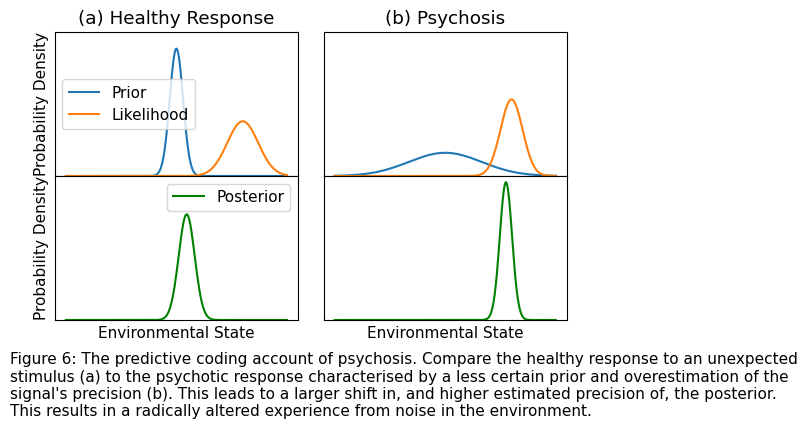

Here is the Python script that generated this plot:
import numpy as np
import matplotlib.pyplot as plt
import matplotlib.patches as patches
import matplotlib.lines as lines
import matplotlib.image as mpimg
plt.rcParams["font.family"] = 'Times New Roman'
plt.rcParams["font.size"] = 11

class Line:
    '''
    Encapsulates a linear function
    and its inverse
    '''
    def __init__(self,m,c):
        self.m = m
        self.c = c
    def __call__(self,x):
        return self.m*x+self.c
    def inverse(self):
        return Line(1/self.m, -self.c/self.m)




class RetinalReceptiveField:
    gauss = staticmethod(
        lambda r2,a,b:a*np.exp(-b*(r2))
        )
    def __init__(self,xy = (30,30),sigma = 10):
        field = np.empty((100,100))
        self.xy = xy
        self.sigma = sigma
        for (x,y),_ in np.ndenumerate(field):
            field[x][y] = self.field_fn(x,y)
        self.field = field
    def field_fn(self,x,y):
        _x = x - self.xy[0]
        _y = y - self.xy[1]
        r2 = (_x**2+_y**2) / ((self.sigma)**2)
        return (10/3)*(self.gauss(r2,1,4)-self.gauss(r2,0.7,1))
    
    
    def apply_to_axis(self, axis):

        axis.imshow(self.field,
                    cmap = "gray",
                    interpolation = "bicubic")
        axis.set_yticks([])
        axis.set_xticks([])
        return axis

class Grating:
    sine = staticmethod(
        lambda x,y,a,theta:a*np.sin((np.cos(theta)*x + np.sin(theta)*y)/a)
        )
    def __init__(self,a = 10,theta = 1):
        field = np.empty((100,100))
        for (x,y),_ in np.ndenumerate(field):
            field[x][y] = self.sine(x,y,a,theta)
        self.field = field
    def apply_to_axis(self, axis):

        axis.imshow(self.field,
                    cmap = "gray",
                    interpolation = "bicubic")
        axis.set_yticks([])
        axis.set_xticks([])
        return axis


class HubelWeiselFigure:
    caption = ("Figure 1: A bipolar retinal cell's receptive field. "
               "On-centre lumiance or off-centre darkness increases "
               "neuron firing; on-centre\n darkness or off-centre luminance "
               "decreases it. Mathematically, this is equivalent to "
               "convolving the receptive field (a)\nwith the stimulus (b) "
               "and responding to the average brightness of the output (c).")
    def __init__(self):
        field = RetinalReceptiveField()
        grat = Grating()
        self.fig = plt.figure(figsize = [8,4])
        field_ax = self.fig.add_axes((0.01,0.3,0.3,0.6))
        field_ax.set_title("(a) Bipolar cell receptive field")
        field.apply_to_axis(field_ax)
        stim_ax  = self.fig.add_axes((0.02+0.3,0.3,0.3,0.6))
        stim_ax.set_title("(b) Visual stimulus")
        grat.apply_to_axis(stim_ax)
        conv_ax  = self.fig.add_axes((0.03+0.6,0.3,0.3,0.6))
        conv_ax.set_title("(c) Convolved stimulus")
        conv_ax.imshow(field.field*grat.field,
                       cmap = 'gray',
                       interpolation = 'bicubic')
        conv_ax.set_yticks([])
        conv_ax.set_xticks([])
        self.fig.text(0.01, 0.1, self.caption,
                      horizontalalignment = 'left')
    def show(self):
        self.fig.show()
        

class TopDownIllusionFigure:
    caption = (
        "Figure 3: many optical illusions are thought to be caused\n"
        "by top-down signalling in the visual system. In the Ponzo\n"
        "illusion, two horizontal lines of equal length are perceived\n"
        "to be of different lengths because the other lines in the\n"
        "figure mimic a perspective situation with which we are familiar.\n"
        "Past knowledge is influencing the perception of simple elements\n"
        "of the image."
        )

    def __init__(self):
        self.fig = plt.figure()
        self.ax1 = self.fig.add_axes((0.1,0.3,0.38,0.65))
        self.ax2 = self.fig.add_axes((0.52,0.3,0.38,0.65))
        for axis in (self.ax1, self.ax2):
            axis.set_xticks([])
            axis.set_yticks([])
            axis.set_xlim(0,10)
            axis.set_ylim(0,10)
            rect1 = patches.Rectangle((3.75,1.5),2.5,0.25,
                               color = "blue")
            rect2 = patches.Rectangle((3.75,7),2.5,0.25,
                               color = "blue")
            axis.add_patch(rect1)
            axis.add_patch(rect2)
        for line in self.generate_railroad_lines(3.7):
            self.ax1.add_line(line)
            
        dotted_line1 = lines.Line2D((3.75,3.75),(0,10),
                                    color = 'orange',
                                    linestyle = ":")
        dotted_line2 = lines.Line2D((6.25,6.25),(0,10),
                                    color = 'orange',
                                    linestyle = ":")
        self.ax2.add_line(dotted_line1)
        self.ax2.add_line(dotted_line2)
            
        self.fig.text(0.1, 0.01, self.caption,
                      horizontalalignment = 'left')
    def show(self):
        self.fig.show()
    def generate_railroad_lines(self,slope): #() -> [lines.Line2D]
        line1 = Line(10/slope,-5/slope)
        line2 = Line(-10/slope,9.5*10/slope)
        xs1 = (0.5, 4.2)
        xs2 = (9.5,5.8)
        rail1 = lines.Line2D(xs1,tuple(map(line1,xs1)),
                             color = 'black')
        rail2 = lines.Line2D(xs2,tuple(map(line2,xs2)),
                             color = 'black')
        lst = [rail1,rail2]
        for y in range(2,10,2):
            lst.append(lines.Line2D(
                (line1.inverse()(y),line2.inverse()(y)),(y,y),
                color = 'blue')
            )
        return lst
                             



class BayesPlot:
    xs = np.linspace(-5, 5, 200)
    @staticmethod
    def format_axis(axis, legend=True):
        axis.set_xticks([])
        axis.set_yticks([])
        axis.set_ylim((0,1.5))
        if legend: axis.legend()
        return axis
    def format_axis_prior(self, axis, prior, likelihood, legend = True):
        prior_line, = axis.plot(self.xs, prior.predict(self.xs))
        prior_line.set_label("Prior")
        likelihood_line, = axis.plot(self.xs,likelihood.predict(self.xs))
        likelihood_line.set_label("Likelihood")
        self.format_axis(axis, legend)
        return axis
    def format_axis_post(self,axis,posterior, legend = True):
        post_line, = axis.plot(self.xs,posterior.predict(self.xs),
                               color = 'green')
        post_line.set_label("Posterior")
        self.format_axis(axis, legend)
        return axis

class GaussianDistribution:
    def __init__(self, mu, sig):
        self.mu = mu
        self.sig = sig
    def predict(self, X):
        return self.gaussian(X,self.mu,self.sig)
    @staticmethod
    def gaussian(x, mu, sig):
        coeff = 1/(sig * np.sqrt(2*np.pi))
        return coeff * np.exp(-(x-mu)*(x-mu) / (2 * sig * sig))


class PosteriorGaussianDistribution(GaussianDistribution):
    def __init__(self,prior,likelihood):
        p = prior
        l = likelihood
        self.sig = np.sqrt(p.sig**2*l.sig**2)/(p.sig**2 + l.sig**2)
        self.mu = (p.sig**(-2)*p.mu + l.sig**(-2)*l.mu)/(p.sig**(-2)+l.sig**(-2))
        

        

def test():
    xs = np.linspace(-5, 5, 200)
    dist = GaussianDistribution(0,0.5)
    plt.plot(xs,dist.predict(xs))
    plt.show()
        

class PredictiveCodingPlot(BayesPlot):
    labels = ("(a)","(b)","(c)","(d)")
    caption = ("Figure 4: The bayesian formaulation of predictive coding.(a) A\n"
               "prior belief measures the probability of various environmental\n"
               "states based on prior knowlege. (b) When new information is received,\n"
               "the likelihood of seeing it for each environmental state comprises\n"
               "a likelihood function. (c) Together these can produce a new prediction\n"
               "of the probabilities of external states, a posterior distribution.\n"
               "(d) How much this differs from the prior is the prediction error.\n"
               "\n"
               )
    def __init__(self, prior_mu = 0, prior_sig = 1,
                 likeli_mu = 3, likeli_sig = 1.4):
        prior      = GaussianDistribution(prior_mu, prior_sig)
        likelihood = GaussianDistribution(likeli_mu, likeli_sig)
        posterior  = PosteriorGaussianDistribution(prior,likelihood)
        self.fig = plt.figure()
        self.axes = [
            self.fig.add_axes((0.1,0.3+3*0.7/4,0.83,0.16)),
            self.fig.add_axes((0.1,0.3+2*0.7/4,0.83,0.16)),
            self.fig.add_axes((0.1,0.3 + 0.7/4,0.83,0.16)),
            self.fig.add_axes((0.1,0.3,0.83,0.16))
            ]
        self.fig.text(0.55, 0.27, 'Environmental State', ha='center', va='center')
        self.fig.text(0.03, 0.6, 'Probability Density', ha='center', va='center',
                 rotation='vertical')
        self.fig.text(0.03, 0.01, self.caption, ha = 'left')
        for idx,axis in enumerate(self.axes):

            self.format_axis(axis, legend = False)
            prior_line, = axis.plot(self.xs, prior.predict(self.xs))
            if idx in (0,): prior_line.set_label("Prior")
            if idx in (1,2):
                likelihood_line, = axis.plot(self.xs,likelihood.predict(self.xs))
                if idx==1: likelihood_line.set_label("Likelihood")
            if idx>1:
                post_line, = axis.plot(self.xs,posterior.predict(self.xs),
                                       color = 'green')
                if idx==2: post_line.set_label("Posterior")
            if idx==3:
                axis.axvline(prior.mu,
                             linestyle = ':',
                             color = prior_line.get_color())
                axis.axvline(posterior.mu,
                             linestyle = ':',
                             color = post_line.get_color())
                arrow = axis.arrow(prior.mu, 1.3,
                                (posterior.mu - prior.mu),
                                0,
                                color = 'red',
                                length_includes_head = True,
                                head_width = 0.2,
                                head_length = 0.2
                            )
                axis.legend([arrow],['Prediction Error'])
            else:
                axis.legend()
            axis.set_ylabel(self.labels[idx],
                            rotation = "horizontal",
                            labelpad = 9)
    def show(self):
        self.fig.show()







class ContrastResponsePlot:
    caption = ("Figure 5: The effects of attention on the contrast response "
               "function of a V1 neuron.\n"
               "(a) Contrast gain, where the sensitivity of the neuron to its "
               "stimulus increases for all\n"
               "contrast levels, as though the stimulus had higher contrast. "
               "(b) Response gain, where \n"
               "the maximum response of the neuron is increased. (c) A "
               "combination of both contrast\n"
               "and response gain "
               "is sometimes observed. (adapted from Carrasco 2011)")
    xs = np.linspace(-5,5,50)
    log_fn = staticmethod(
        lambda limit,midpoint,X:limit/(1+np.exp(midpoint-X))
        )
    def __init__(self):
        self.fig = plt.figure()
        ax1 = self.fig.add_axes((0.0625, 0.5, 0.25, 0.4))
        ax2 = self.fig.add_axes((0.375,  0.5, 0.25, 0.4))
        ax3 = self.fig.add_axes((0.6875, 0.5, 0.25, 0.4))
        self.axes = [ax1, ax2, ax3]
        for axis in self.axes:
            axis.set_yticks([])
            axis.set_xticks([])
            axis.set_xlabel("Stimulus Contrast")
            axis.set_ylabel("Neuron Response")
            axis.plot(self.log_fn(1,0,self.xs))
            axis.set_ylim((0,1.2))
        #First Axis
        self.axes[0].set_title("(a) Contrast Gain")
        self.axes[0].plot(self.log_fn(1,-1,self.xs),
                          linestyle = ":",
                          color = "blue")
        self.axes[1].set_title("(b) Response Gain")
        self.axes[1].plot(self.log_fn(1.15,0,self.xs),
                          linestyle = ":",
                          color = "blue")
        self.axes[2].set_title("(c) Contrast and Response Gain")
        self.axes[2].plot(self.log_fn(1.15,-1,self.xs),
                          linestyle = ":",
                          color = "blue")
        self.fig.text(0.0625,0.1,self.caption)
    def show(self):
        self.fig.show()
    def __call__(self):
        self.fig.show()




class PsychosisPlot(BayesPlot):
    caption = ("Figure 6: The predictive coding account of psychosis. Compare "
               "the healthy response to an unexpected \n"
               "stimulus (a) to the psychotic response characterised "
               "by a less certain prior and overestimation of the\n"
               "signal's precision (b). This leads to a larger shift in, "
               "and higher estimated precision of, the posterior. \n"
               "This results in a radically altered experience from noise in "
               "the environment.")
    def __init__(self):
        healthy_prior = GaussianDistribution(0, 0.3)
        psych_prior = GaussianDistribution(0,1.65)
        healthy_likelihood = GaussianDistribution(3, 0.7)
        psych_likelihood = GaussianDistribution(3, 0.5)
        healthy_posterior  = PosteriorGaussianDistribution(healthy_prior,
                                                           healthy_likelihood)
        
        psych_posterior  = PosteriorGaussianDistribution(psych_prior,
                                                           psych_likelihood)

        fig = plt.figure()
        healthy = (fig.add_axes((0.1,0.6,0.38,0.3)),
                   fig.add_axes((0.1,0.3,0.38,0.3))
                   )
        psych   = (fig.add_axes((0.52,0.6,0.38,0.3)),
                   fig.add_axes((0.52,0.3,0.38,0.3)))
        fig.text(0.03, 0.1, self.caption, ha = 'left')

        self.format_axis_prior(healthy[0],healthy_prior,healthy_likelihood)
        healthy[0].set_title("(a) Healthy Response")
        healthy[0].set_ylabel("Probability Density")
        self.format_axis_prior(psych[0], psych_prior, psych_likelihood,
                               legend = False)
        
        psych[0].set_title("(b) Psychosis")

        
        self.format_axis_post(healthy[1], healthy_posterior)
        healthy[1].set_xlabel("Environmental State")
        healthy[1].set_ylabel("Probability Density")
        
        self.format_axis_post(psych[1], psych_posterior,
                              legend = False)
        psych[1].set_xlabel("Environmental State")
        self.fig = fig
    def __call__(self):
        self.show()
    def show(self):
        self.fig.show()


fig = PsychosisPlot()
fig.show()
